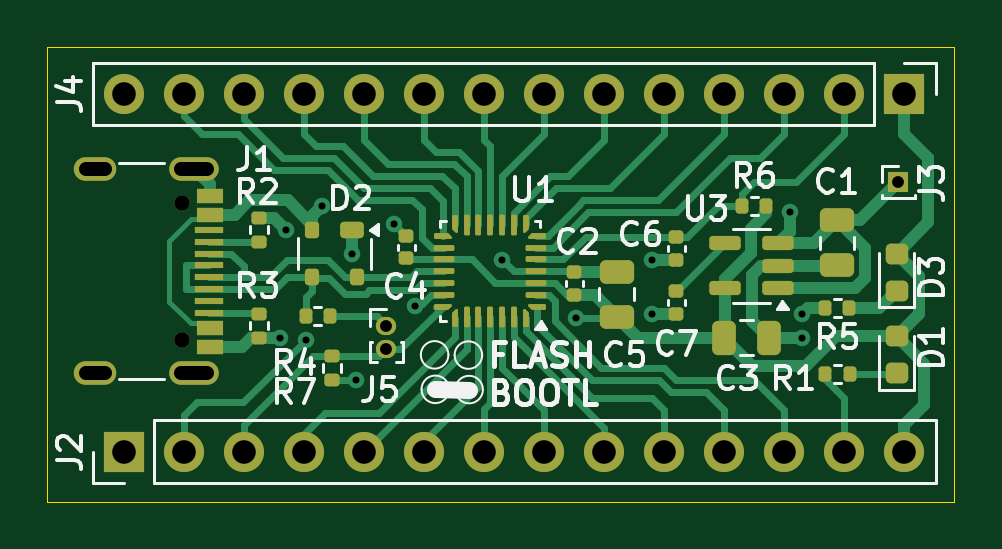
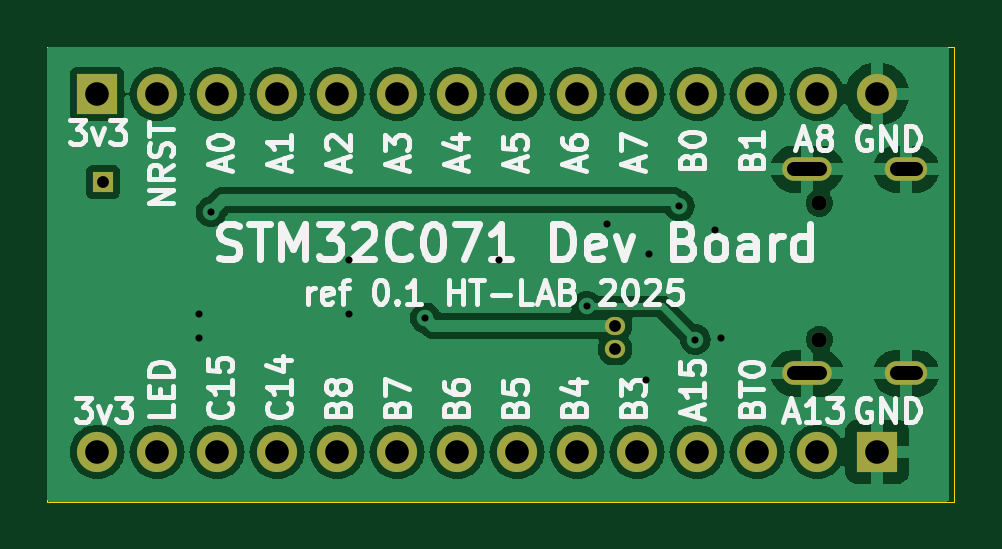
Circuit board: 11 layer files. Board 38.4 x 19.2 mm.
- bottom_copper: stm32c071devboard-B_Cu.gbr (64415 bytes)
- bottom_mask: stm32c071devboard-B_Mask.gbr (1695 bytes)
- paste: stm32c071devboard-B_Paste.gbr (460 bytes)
- bottom_silk: stm32c071devboard-B_Silkscreen.gbr (52207 bytes)
- outline: stm32c071devboard-Edge_Cuts.gbr (612 bytes)
- top_copper: stm32c071devboard-F_Cu.gbr (28848 bytes)
- top_mask: stm32c071devboard-F_Mask.gbr (9154 bytes)
- paste: stm32c071devboard-F_Paste.gbr (7936 bytes)
- top_silk: stm32c071devboard-F_Silkscreen.gbr (42841 bytes)
- drill: stm32c071devboard-NPTH.drl (363 bytes)
- drill: stm32c071devboard-PTH.drl (1352 bytes)

=== bottom_copper: stm32c071devboard-B_Cu.gbr (64415 bytes, source omitted) ===
=== bottom_mask: stm32c071devboard-B_Mask.gbr ===
%TF.GenerationSoftware,KiCad,Pcbnew,8.0.8*%
%TF.CreationDate,2025-02-11T08:33:35+00:00*%
%TF.ProjectId,stm32c071devboard,73746d33-3263-4303-9731-646576626f61,rev?*%
%TF.SameCoordinates,Original*%
%TF.FileFunction,Soldermask,Bot*%
%TF.FilePolarity,Negative*%
%FSLAX46Y46*%
G04 Gerber Fmt 4.6, Leading zero omitted, Abs format (unit mm)*
G04 Created by KiCad (PCBNEW 8.0.8) date 2025-02-11 08:33:35*
%MOMM*%
%LPD*%
G01*
G04 APERTURE LIST*
%ADD10C,0.650000*%
%ADD11O,2.100000X1.000000*%
%ADD12O,1.800000X1.000000*%
%ADD13O,0.860000X0.770000*%
%ADD14R,1.700000X1.700000*%
%ADD15O,1.700000X1.700000*%
%ADD16R,0.850000X0.850000*%
G04 APERTURE END LIST*
D10*
%TO.C,J1*%
X85255000Y-62110000D03*
X85255000Y-67890000D03*
D11*
X85775000Y-60680000D03*
D12*
X81575000Y-60680000D03*
D11*
X85775000Y-69320000D03*
D12*
X81575000Y-69320000D03*
%TD*%
D13*
%TO.C,J5*%
X93900000Y-67300000D03*
X93900000Y-68300000D03*
%TD*%
D14*
%TO.C,J2*%
X82804000Y-72644000D03*
D15*
X85344000Y-72644000D03*
X87884000Y-72644000D03*
X90424000Y-72644000D03*
X92964000Y-72644000D03*
X95504000Y-72644000D03*
X98044000Y-72644000D03*
X100584000Y-72644000D03*
X103124000Y-72644000D03*
X105664000Y-72644000D03*
X108204000Y-72644000D03*
X110744000Y-72644000D03*
X113284000Y-72644000D03*
X115824000Y-72644000D03*
%TD*%
D14*
%TO.C,J4*%
X115824000Y-57500000D03*
D15*
X113284000Y-57500000D03*
X110744000Y-57500000D03*
X108204000Y-57500000D03*
X105664000Y-57500000D03*
X103124000Y-57500000D03*
X100584000Y-57500000D03*
X98044000Y-57500000D03*
X95504000Y-57500000D03*
X92964000Y-57500000D03*
X90424000Y-57500000D03*
X87884000Y-57500000D03*
X85344000Y-57500000D03*
X82804000Y-57500000D03*
%TD*%
D16*
%TO.C,J3*%
X115570000Y-61214000D03*
%TD*%
M02*

=== paste: stm32c071devboard-B_Paste.gbr ===
%TF.GenerationSoftware,KiCad,Pcbnew,8.0.8*%
%TF.CreationDate,2025-02-11T08:33:35+00:00*%
%TF.ProjectId,stm32c071devboard,73746d33-3263-4303-9731-646576626f61,rev?*%
%TF.SameCoordinates,Original*%
%TF.FileFunction,Paste,Bot*%
%TF.FilePolarity,Positive*%
%FSLAX46Y46*%
G04 Gerber Fmt 4.6, Leading zero omitted, Abs format (unit mm)*
G04 Created by KiCad (PCBNEW 8.0.8) date 2025-02-11 08:33:35*
%MOMM*%
%LPD*%
G01*
G04 APERTURE LIST*
G04 APERTURE END LIST*
M02*

=== bottom_silk: stm32c071devboard-B_Silkscreen.gbr (52207 bytes, source omitted) ===
=== outline: stm32c071devboard-Edge_Cuts.gbr ===
%TF.GenerationSoftware,KiCad,Pcbnew,8.0.8*%
%TF.CreationDate,2025-02-11T08:33:35+00:00*%
%TF.ProjectId,stm32c071devboard,73746d33-3263-4303-9731-646576626f61,rev?*%
%TF.SameCoordinates,Original*%
%TF.FileFunction,Profile,NP*%
%FSLAX46Y46*%
G04 Gerber Fmt 4.6, Leading zero omitted, Abs format (unit mm)*
G04 Created by KiCad (PCBNEW 8.0.8) date 2025-02-11 08:33:35*
%MOMM*%
%LPD*%
G01*
G04 APERTURE LIST*
%TA.AperFunction,Profile*%
%ADD10C,0.050000*%
%TD*%
G04 APERTURE END LIST*
D10*
X79539000Y-55500000D02*
X117950000Y-55500000D01*
X117950000Y-74750000D01*
X79539000Y-74750000D01*
X79539000Y-55500000D01*
M02*

=== top_copper: stm32c071devboard-F_Cu.gbr (28848 bytes, source omitted) ===
=== top_mask: stm32c071devboard-F_Mask.gbr (9154 bytes, source omitted) ===
=== paste: stm32c071devboard-F_Paste.gbr (7936 bytes, source omitted) ===
=== top_silk: stm32c071devboard-F_Silkscreen.gbr (42841 bytes, source omitted) ===
=== drill: stm32c071devboard-NPTH.drl ===
M48
; DRILL file {KiCad 8.0.8} date 2025-02-11T08:33:31+0000
; FORMAT={-:-/ absolute / metric / decimal}
; #@! TF.CreationDate,2025-02-11T08:33:31+00:00
; #@! TF.GenerationSoftware,Kicad,Pcbnew,8.0.8
; #@! TF.FileFunction,NonPlated,1,2,NPTH
FMAT,2
METRIC
; #@! TA.AperFunction,NonPlated,NPTH,ComponentDrill
T1C0.650
%
G90
G05
T1
X85.255Y-62.11
X85.255Y-67.89
M30

=== drill: stm32c071devboard-PTH.drl ===
M48
; DRILL file {KiCad 8.0.8} date 2025-02-11T08:33:31+0000
; FORMAT={-:-/ absolute / metric / decimal}
; #@! TF.CreationDate,2025-02-11T08:33:31+00:00
; #@! TF.GenerationSoftware,Kicad,Pcbnew,8.0.8
; #@! TF.FileFunction,Plated,1,2,PTH
FMAT,2
METRIC
; #@! TA.AperFunction,Plated,PTH,ViaDrill
T1C0.300
; #@! TA.AperFunction,Plated,PTH,ComponentDrill
T2C0.500
; #@! TA.AperFunction,Plated,PTH,ComponentDrill
T3C0.600
; #@! TA.AperFunction,Plated,PTH,ComponentDrill
T4C1.000
%
G90
G05
T1
X89.408Y-67.818
X89.662Y-63.246
X90.5Y-67.9
X91.186Y-62.23
X92.456Y-64.262
X92.6Y-69.6
X94.234Y-62.992
X95.1Y-66.486
X98.806Y-64.516
X101.933Y-66.977
X105.156Y-64.516
X105.156Y-66.802
X110.998Y-62.484
X111.506Y-66.802
X111.506Y-67.818
T2
X93.9Y-67.3
X93.9Y-68.3
X115.57Y-61.214
T4
X82.804Y-57.5
X82.804Y-72.644
X85.344Y-57.5
X85.344Y-72.644
X87.884Y-57.5
X87.884Y-72.644
X90.424Y-57.5
X90.424Y-72.644
X92.964Y-57.5
X92.964Y-72.644
X95.504Y-57.5
X95.504Y-72.644
X98.044Y-57.5
X98.044Y-72.644
X100.584Y-57.5
X100.584Y-72.644
X103.124Y-57.5
X103.124Y-72.644
X105.664Y-57.5
X105.664Y-72.644
X108.204Y-57.5
X108.204Y-72.644
X110.744Y-57.5
X110.744Y-72.644
X113.284Y-57.5
X113.284Y-72.644
X115.824Y-57.5
X115.824Y-72.644
T3
X81.975Y-60.68G85X81.175Y-60.68
G05
X81.975Y-69.32G85X81.175Y-69.32
G05
X86.325Y-60.68G85X85.225Y-60.68
G05
X86.325Y-69.32G85X85.225Y-69.32
G05
M30
